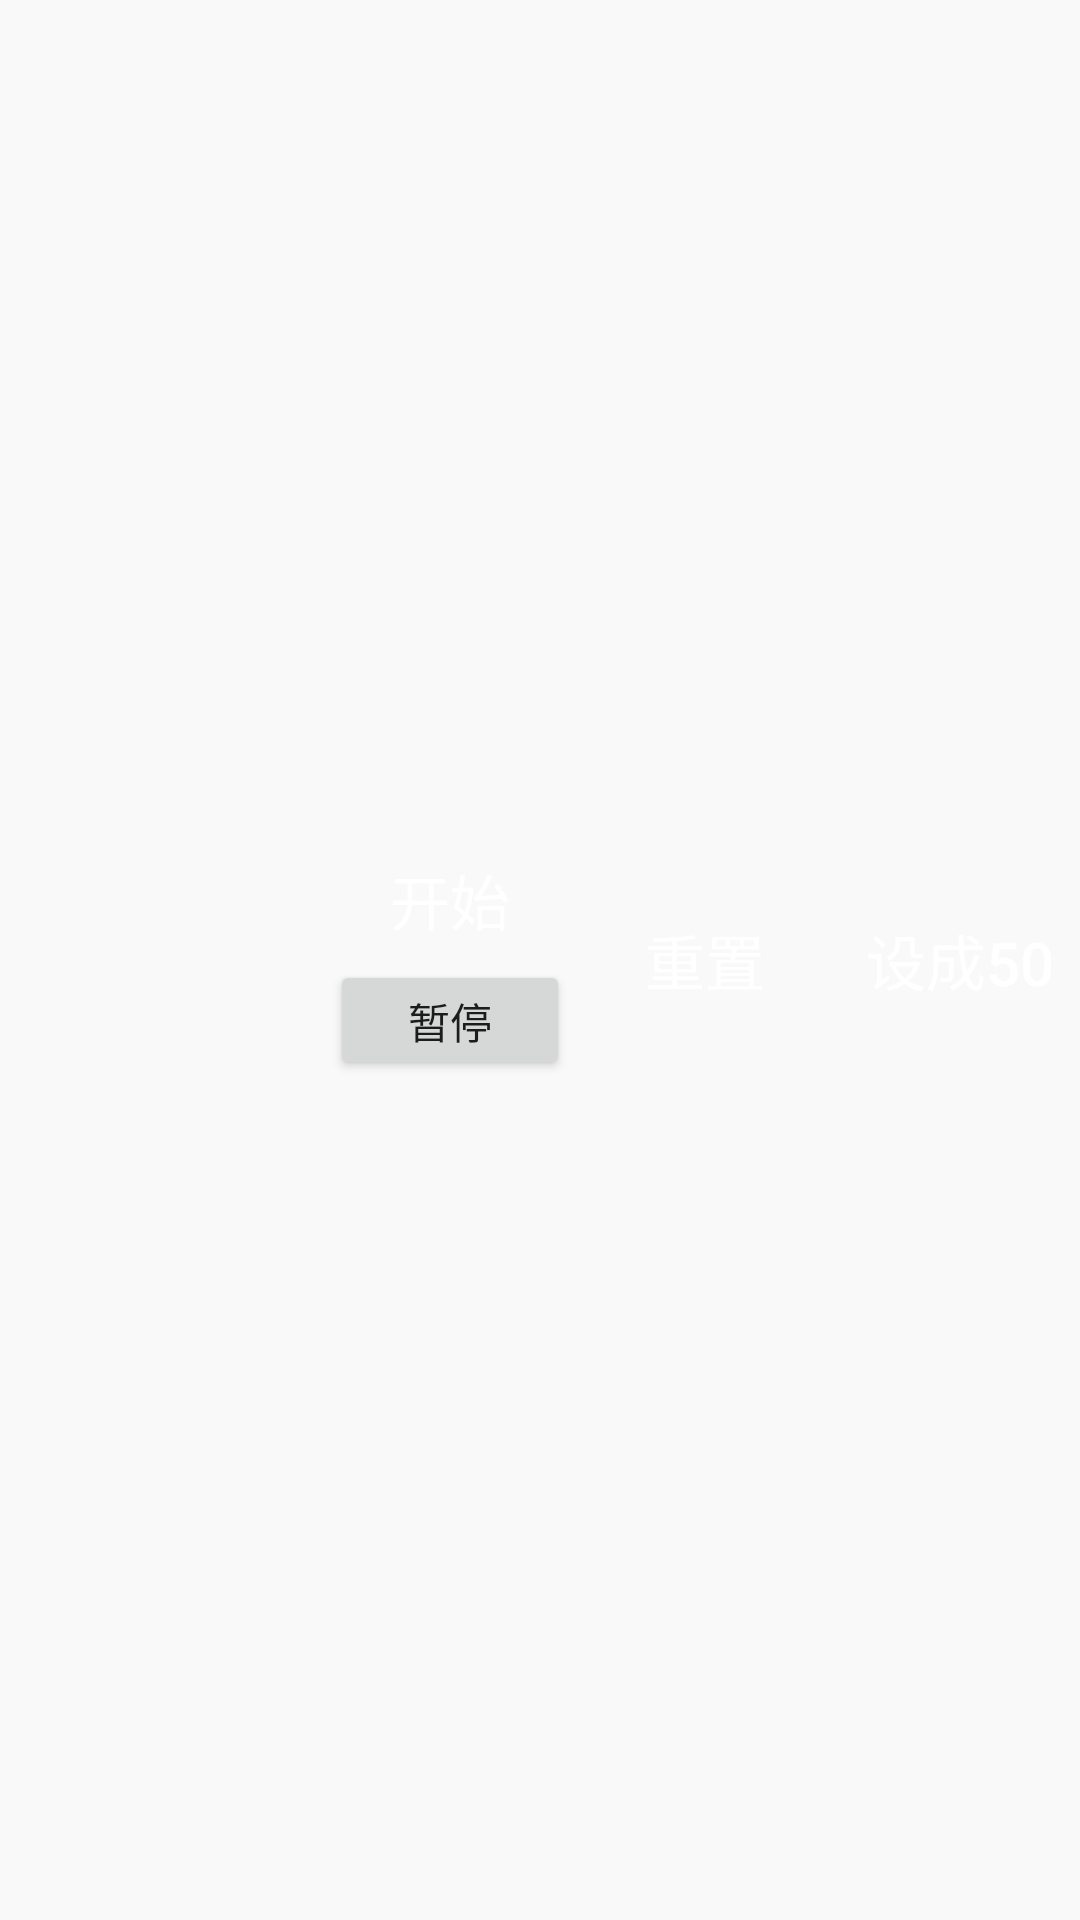

Here is an Android app screen rendered from its layout file. Give the layout XML and the strings, colors and styles it references.
<!-- AndroidManifest.xml: application theme AppTheme -->
<!-- res/layout/view_foreground_remote.xml -->
<?xml version="1.0" encoding="utf-8"?>
<LinearLayout xmlns:android="http://schemas.android.com/apk/res/android"
              android:layout_width="match_parent"
              android:layout_height="wrap_content"
              android:background="#f9f9f9"
              android:gravity="center_vertical"
              android:orientation="horizontal">

    <ImageView
        android:id="@+id/iv"
        android:layout_width="80dp"
        android:layout_height="80dp"
        android:scaleType="fitCenter"
        android:src="@mipmap/ic_launcher"/>

    <TextView
        android:id="@+id/tv"
        android:layout_width="0dp"
        android:layout_height="wrap_content"
        android:layout_weight="1"
        android:gravity="center"
        android:textColor="#fff"
        android:textSize="22sp"
        android:textStyle="bold"/>

    <LinearLayout
        android:layout_width="80dp"
        android:layout_height="80dp"
        android:gravity="center_vertical"
        android:orientation="vertical">

        <Button
            android:id="@+id/btn_start"
            style="@style/Btn1"
            android:layout_width="match_parent"
            android:layout_height="0dp"
            android:layout_weight="1"
            android:padding="0dp"
            android:text="开始"
            android:textAllCaps="false"/>

        <Button
            android:id="@+id/btn_pause"
            android:layout_width="match_parent"
            android:layout_height="0dp"
            android:layout_weight="1"
            android:text="暂停"
            android:textAllCaps="false"/>

    </LinearLayout>

    <Button
        android:id="@+id/btn_reset"
        style="@style/Btn1"
        android:layout_width="80dp"
        android:layout_height="80dp"
        android:layout_marginLeft="5dp"
        android:padding="0dp"
        android:text="重置"
        android:textAllCaps="false"/>

    <Button
        android:id="@+id/btn_set_to"
        style="@style/Btn1"
        android:layout_width="80dp"
        android:layout_height="80dp"
        android:layout_marginLeft="5dp"
        android:padding="0dp"
        android:text="设成50"
        android:textAllCaps="false"/>
</LinearLayout>
<!-- resources referenced by this layout -->
<resources>
  <style name="Btn1">
          <item name="android:background">@drawable/bg_btn</item>
          <item name="android:padding">12dp</item>
          <item name="android:textColor">#fff</item>
          <item name="android:textSize">20sp</item>
      </style>
  <style name="AppTheme" parent="Theme.AppCompat.Light.DarkActionBar">
          
          <item name="colorPrimary">@color/colorPrimary</item>
          <item name="colorPrimaryDark">@color/colorPrimaryDark</item>
          <item name="colorAccent">@color/colorAccent</item>
      </style>
  <!-- not gathered from this repository: default colours our renderer supplied (Android Studio template values) -->
  <color name="colorPrimary">#FF6200EE</color>
  <color name="colorPrimaryDark">#FF3700B3</color>
  <color name="colorAccent">#FF03DAC5</color>
</resources>
